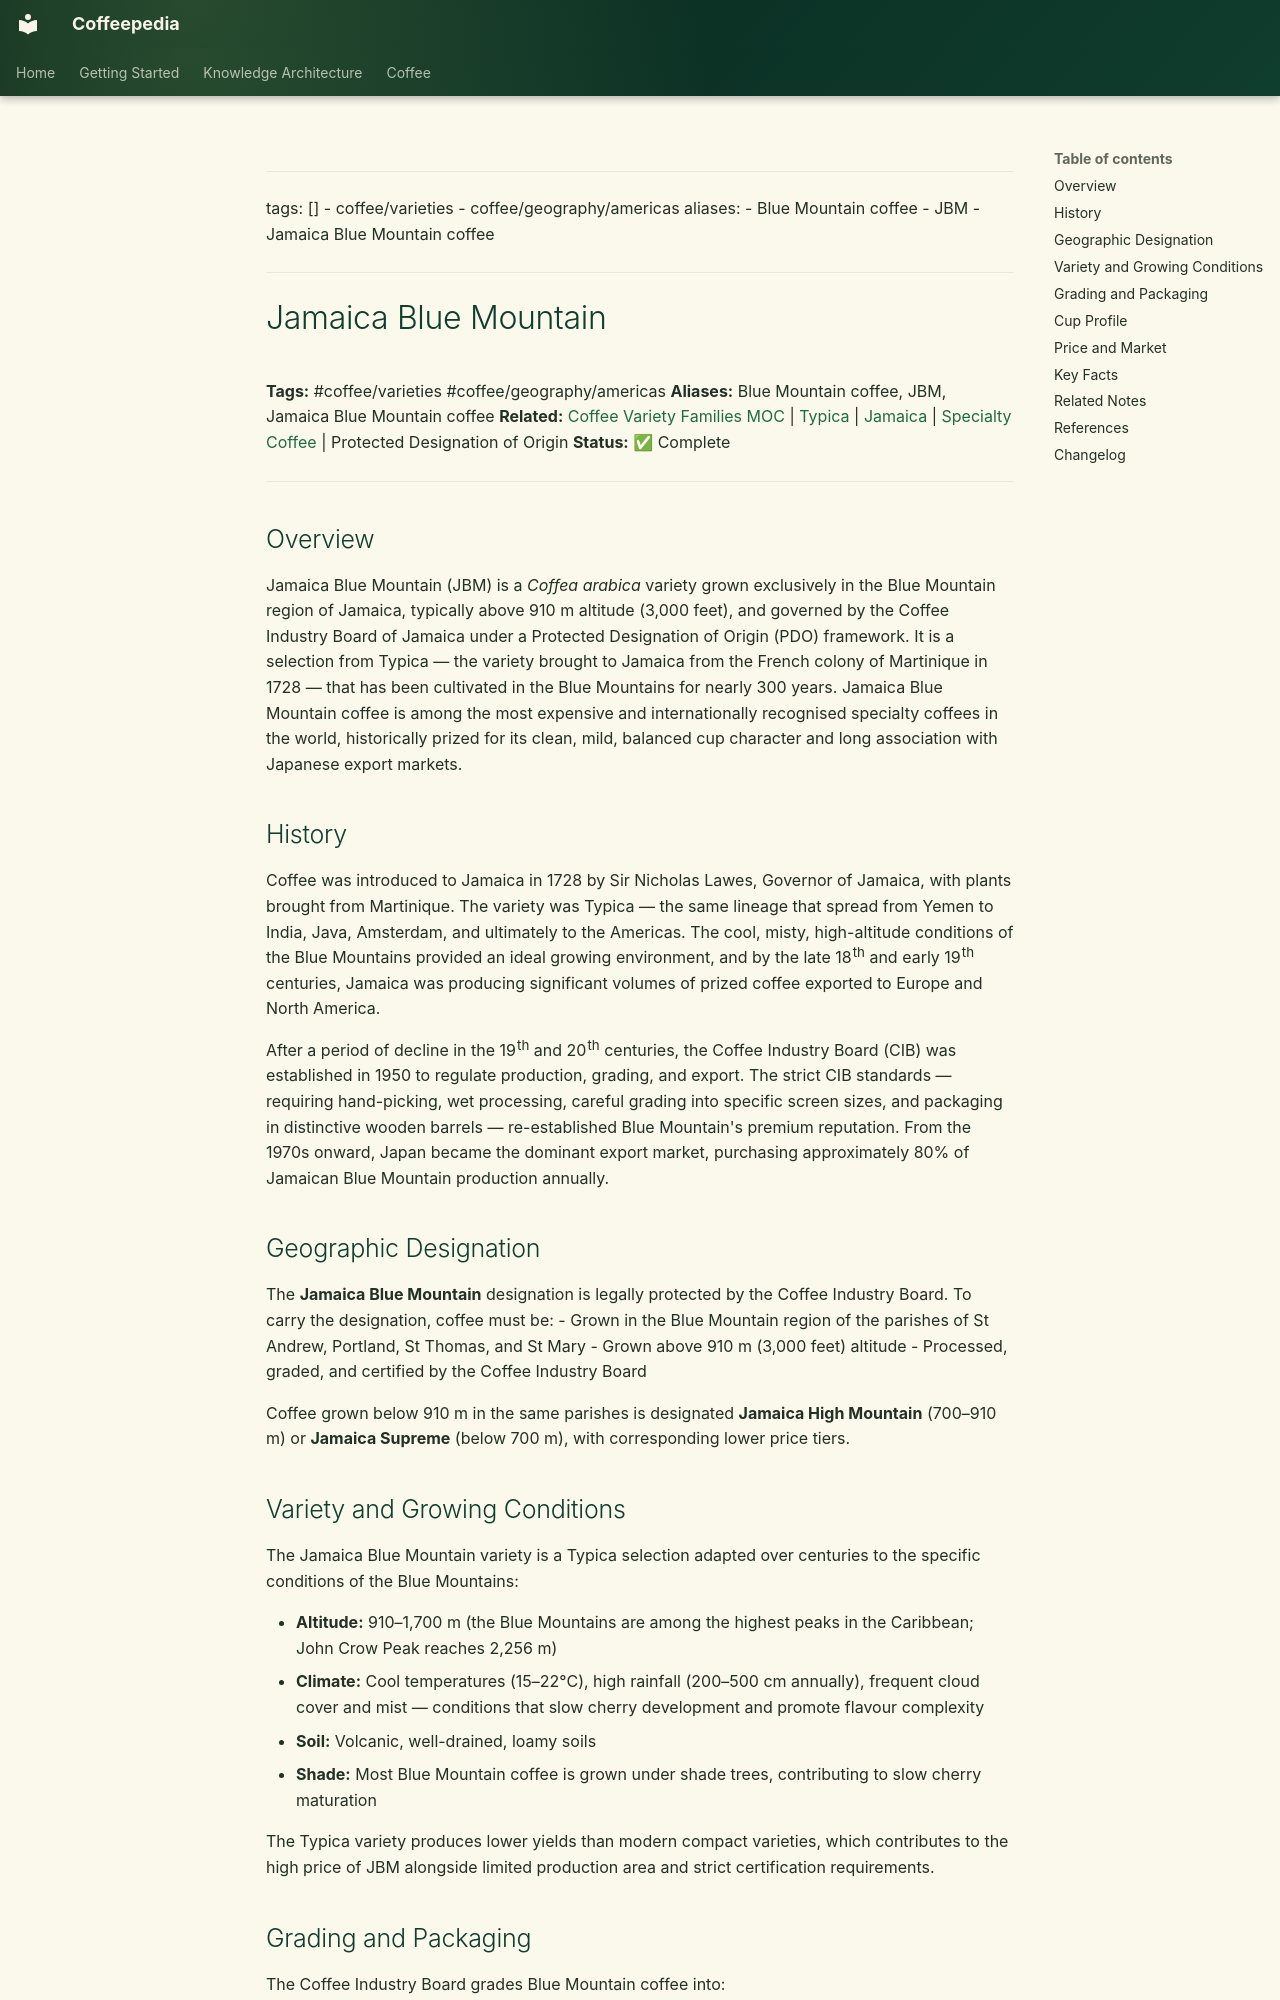

repository: Vauldt/all-about-coffee · page: coffee/coffee-varieties/jamaica-blue-mountain/index.html · generator: mkdocs

---
tags: []
  - coffee/varieties
  - coffee/geography/americas
aliases:
  - Blue Mountain coffee
  - JBM
  - Jamaica Blue Mountain coffee
---

# Jamaica Blue Mountain

**Tags:** #coffee/varieties #coffee/geography/americas
**Aliases:** Blue Mountain coffee, JBM, Jamaica Blue Mountain coffee
**Related:** [Coffee Variety Families MOC](../maps-of-content/coffee-variety-families-moc.md) | [Typica](typica.md) | [Jamaica](../coffee-geography/jamaica.md) | [Specialty Coffee](../specialty-coffee/specialty-coffee.md) | Protected Designation of Origin
**Status:** ✅ Complete

---

## Overview

Jamaica Blue Mountain (JBM) is a *Coffea arabica* variety grown exclusively in the Blue Mountain region of Jamaica, typically above 910 m altitude (3,000 feet), and governed by the Coffee Industry Board of Jamaica under a Protected Designation of Origin (PDO) framework. It is a selection from Typica — the variety brought to Jamaica from the French colony of Martinique in 1728 — that has been cultivated in the Blue Mountains for nearly 300 years. Jamaica Blue Mountain coffee is among the most expensive and internationally recognised specialty coffees in the world, historically prized for its clean, mild, balanced cup character and long association with Japanese export markets.

## History

Coffee was introduced to Jamaica in 1728 by Sir Nicholas Lawes, Governor of Jamaica, with plants brought from Martinique. The variety was Typica — the same lineage that spread from Yemen to India, Java, Amsterdam, and ultimately to the Americas. The cool, misty, high-altitude conditions of the Blue Mountains provided an ideal growing environment, and by the late 18th and early 19th centuries, Jamaica was producing significant volumes of prized coffee exported to Europe and North America.

After a period of decline in the 19th and 20th centuries, the Coffee Industry Board (CIB) was established in 1950 to regulate production, grading, and export. The strict CIB standards — requiring hand-picking, wet processing, careful grading into specific screen sizes, and packaging in distinctive wooden barrels — re-established Blue Mountain's premium reputation. From the 1970s onward, Japan became the dominant export market, purchasing approximately 80% of Jamaican Blue Mountain production annually.

## Geographic Designation

The **Jamaica Blue Mountain** designation is legally protected by the Coffee Industry Board. To carry the designation, coffee must be:
- Grown in the Blue Mountain region of the parishes of St Andrew, Portland, St Thomas, and St Mary
- Grown above 910 m (3,000 feet) altitude
- Processed, graded, and certified by the Coffee Industry Board

Coffee grown below 910 m in the same parishes is designated **Jamaica High Mountain** (700–910 m) or **Jamaica Supreme** (below 700 m), with corresponding lower price tiers.
